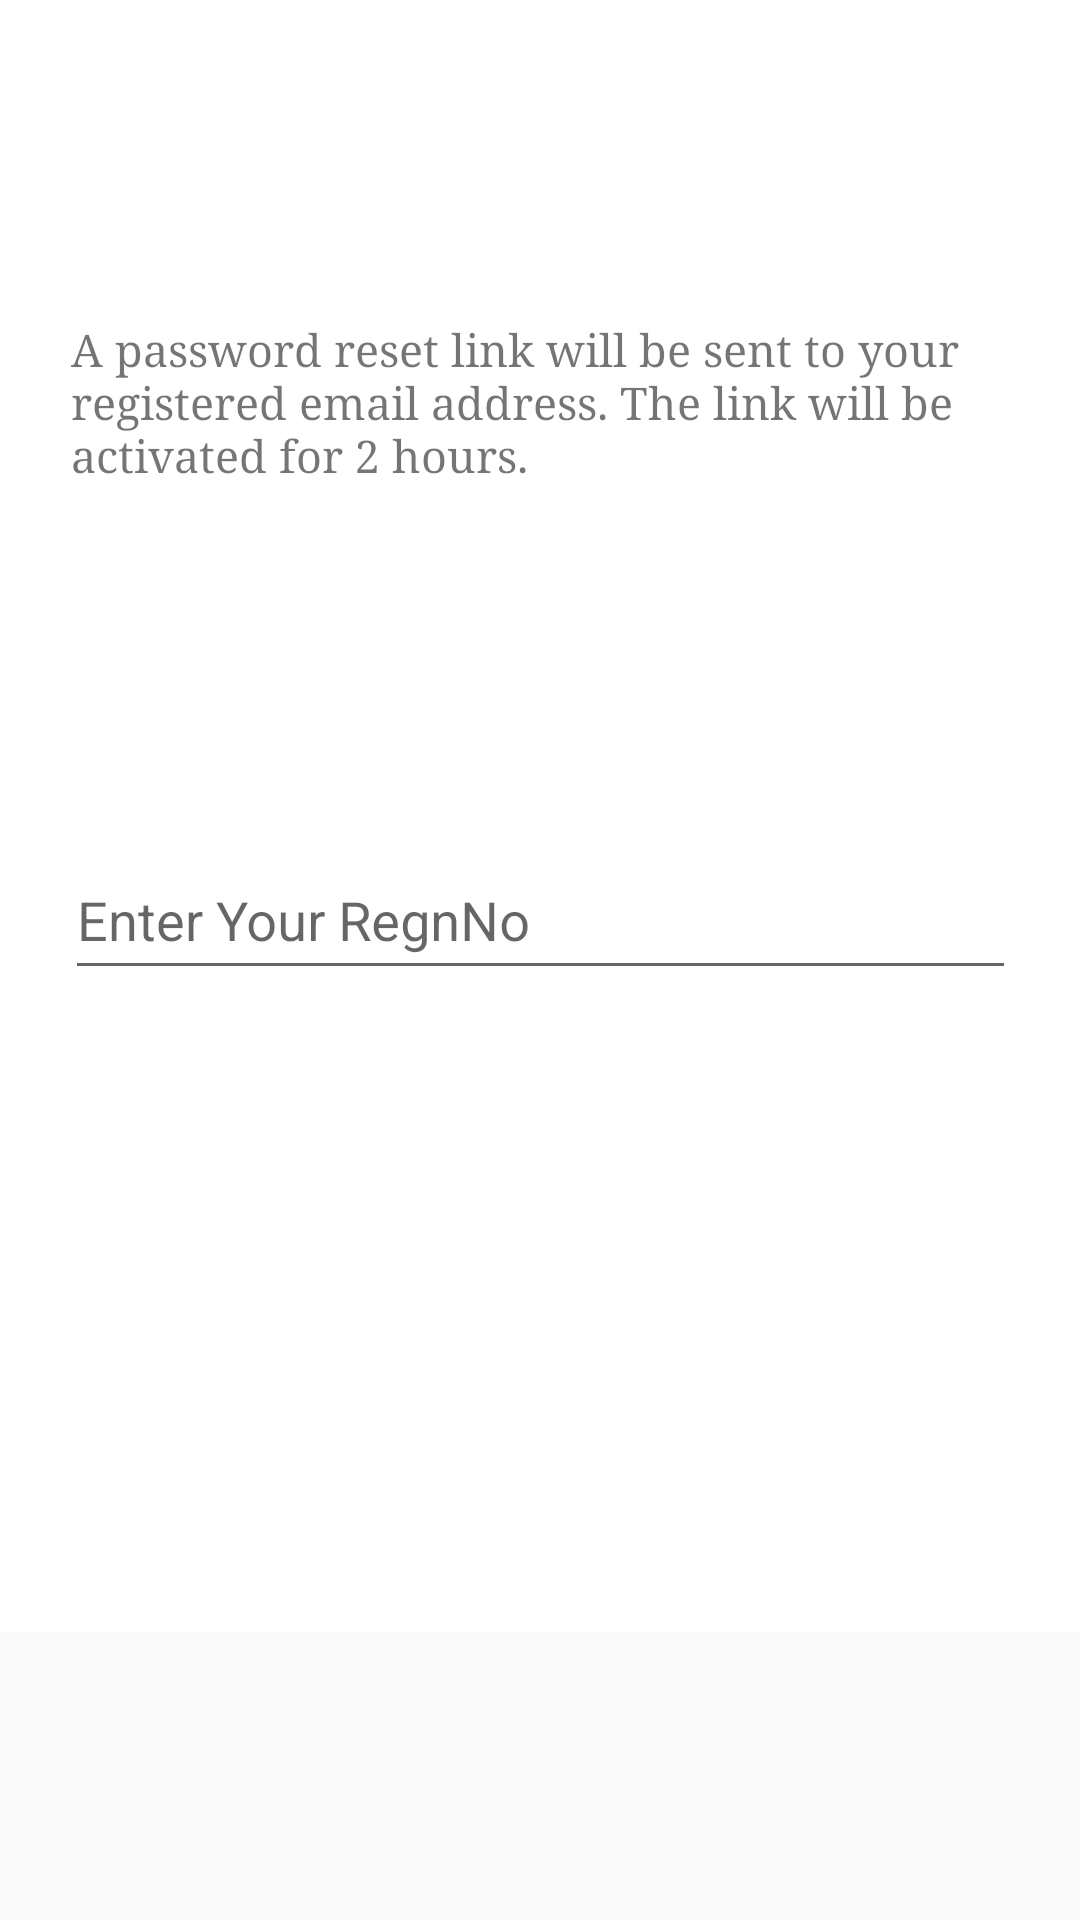

Write the Android layout XML for this screen, with the resource values it uses.
<!-- AndroidManifest.xml: application theme AppTheme -->
<!-- res/layout/activity_forget_password.xml -->
<?xml version="1.0" encoding="utf-8"?>
<ScrollView xmlns:android="http://schemas.android.com/apk/res/android"
    xmlns:app="http://schemas.android.com/apk/res-auto"
    xmlns:tools="http://schemas.android.com/tools"
    android:layout_width="match_parent"
    android:layout_height="match_parent">
    <android.support.constraint.ConstraintLayout xmlns:android="http://schemas.android.com/apk/res/android"
        xmlns:app="http://schemas.android.com/apk/res-auto"
        xmlns:tools="http://schemas.android.com/tools"
        android:layout_width="match_parent"
        android:layout_height="match_parent"
        android:background="@color/white"

        tools:context="com.example.user.attendance_tracker.TeacherLogin"
        >

        <TextView
            android:layout_width="313dp"
            android:layout_height="wrap_content"
            android:layout_marginBottom="8dp"
            android:layout_marginEnd="8dp"
            android:textSize="15dp"
            android:layout_marginStart="8dp"
            android:layout_marginTop="8dp"
            android:text="@string/forget_password"
            app:layout_constraintBottom_toTopOf="@+id/teacherIdLayout"
            app:layout_constraintEnd_toEndOf="parent"
            app:layout_constraintStart_toStartOf="parent"
            app:layout_constraintTop_toTopOf="parent"
            android:typeface="serif"/>

        <android.support.design.widget.TextInputLayout
            android:id="@+id/teacherIdLayout"
            android:layout_width="317dp"
            android:layout_height="62dp"
            android:layout_marginEnd="47dp"
            android:layout_marginStart="47dp"
            android:layout_marginTop="268dp"
            app:hintAnimationEnabled="true"
            app:hintTextAppearance="@style/HintText"
            app:layout_constraintEnd_toEndOf="parent"
            app:layout_constraintStart_toStartOf="parent"
            app:layout_constraintTop_toTopOf="parent">

            <android.support.design.widget.TextInputEditText
                android:id="@+id/regNo"
                android:layout_width="match_parent"
                android:layout_height="match_parent"

                android:hint="Enter Your RegnNo"
                android:inputType="number"


                />
        </android.support.design.widget.TextInputLayout>


        <Button
            android:id="@+id/sendResetLink"
            android:layout_width="250dp"
            android:layout_height="46dp"
            android:layout_marginBottom="160dp"
            android:layout_marginEnd="223dp"
            android:layout_marginStart="190dp"
            android:layout_marginTop="8dp"
            android:background="@drawable/button_background"
            android:text="Send Reset Link"
            android:textColor="@color/white"
            app:layout_constraintBottom_toBottomOf="parent"
            app:layout_constraintEnd_toEndOf="parent"
            app:layout_constraintHorizontal_bias="0.44"
            app:layout_constraintStart_toStartOf="parent"
            app:layout_constraintTop_toBottomOf="@+id/teacherIdLayout" />


    </android.support.constraint.ConstraintLayout>
</ScrollView>
<!-- resources referenced by this layout -->
<resources>
  <color name="white">#FFF</color>
  <!-- drawable button_background (drawable) -->
  <?xml version="1.0" encoding="utf-8"?>
  <shape xmlns:android="http://schemas.android.com/apk/res/android"
      android:shape="rectangle">
  
      <gradient
         android:startColor="#42A5F5"
          android:endColor="#42A5F5"/>
  
      <corners
  
          android:radius="20dp"
          />
  
  </shape>
  <string name="forget_password">
          A password reset link will be sent to your registered email address.
  
          The link will be activated for 2 hours.
      </string>
  <style name="HintText" parent="TextAppearance.Design.Hint">
          <item name="android:textSize">15sp</item>
          <item name="android:textColor">@color/backgroundBlue</item>
      </style>
  <style name="AppTheme" parent="Theme.AppCompat.Light.NoActionBar">
          
      </style>
  <color name="backgroundBlue">#42A5F5</color>
</resources>
